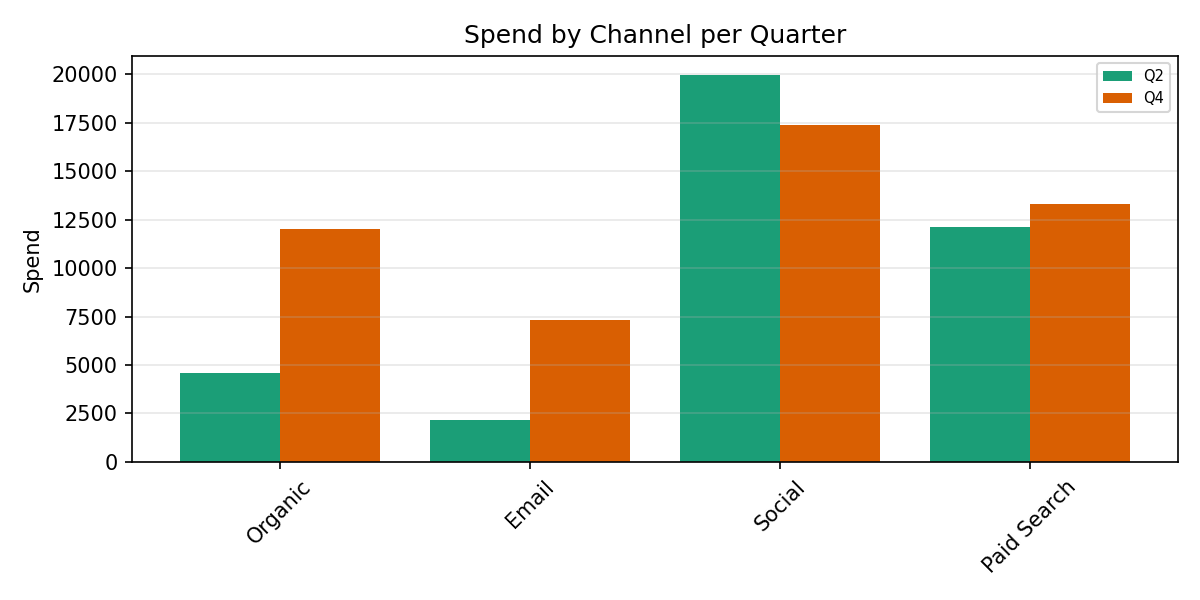

The data file committed next to this chart (first rows):
Category, Q2, Q4
Organic, 4570, 12021
Email, 2151, 7315
Social, 19952, 17400
Paid Search, 12106, 13332
